Labelled photos from "plantvillage", an image-classification folder in litchi1058-web/RAG. The possible labels are: apple brown spot, apple normal, apple black spot.

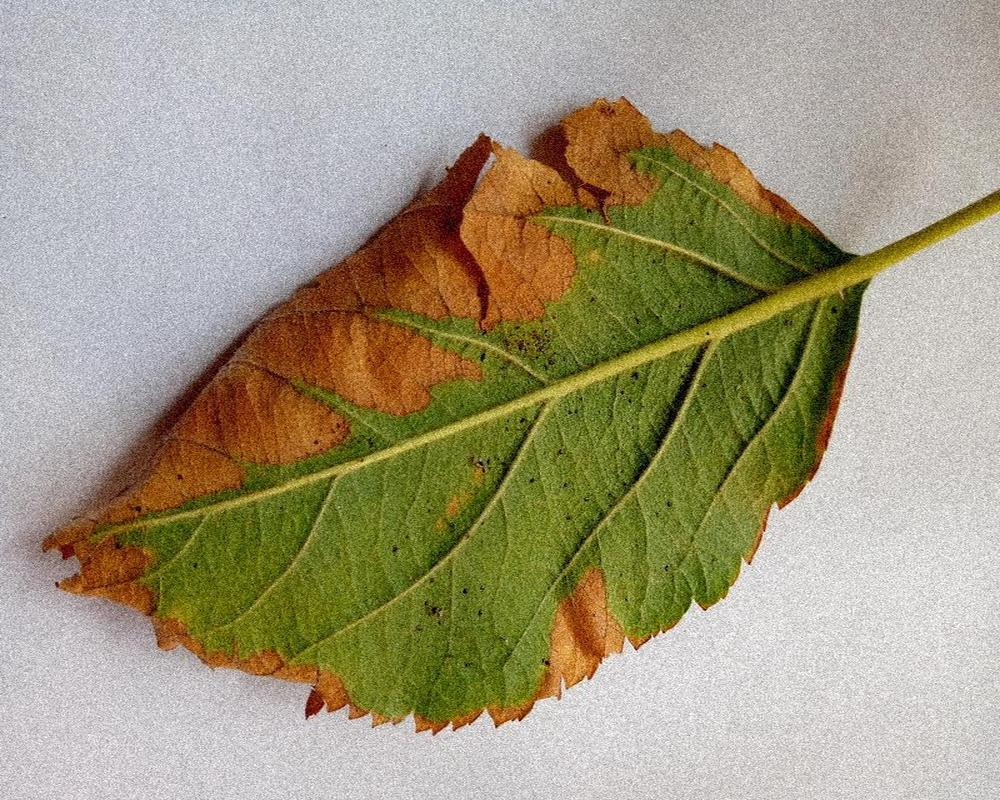
Label: apple brown spot

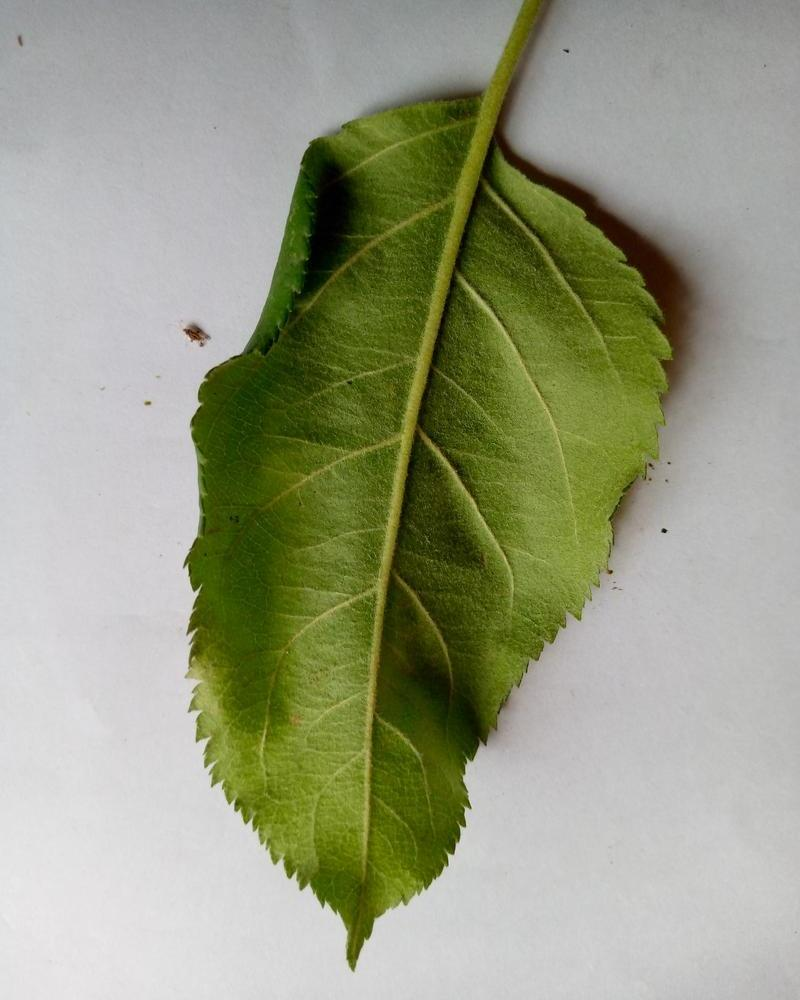
Label: apple normal

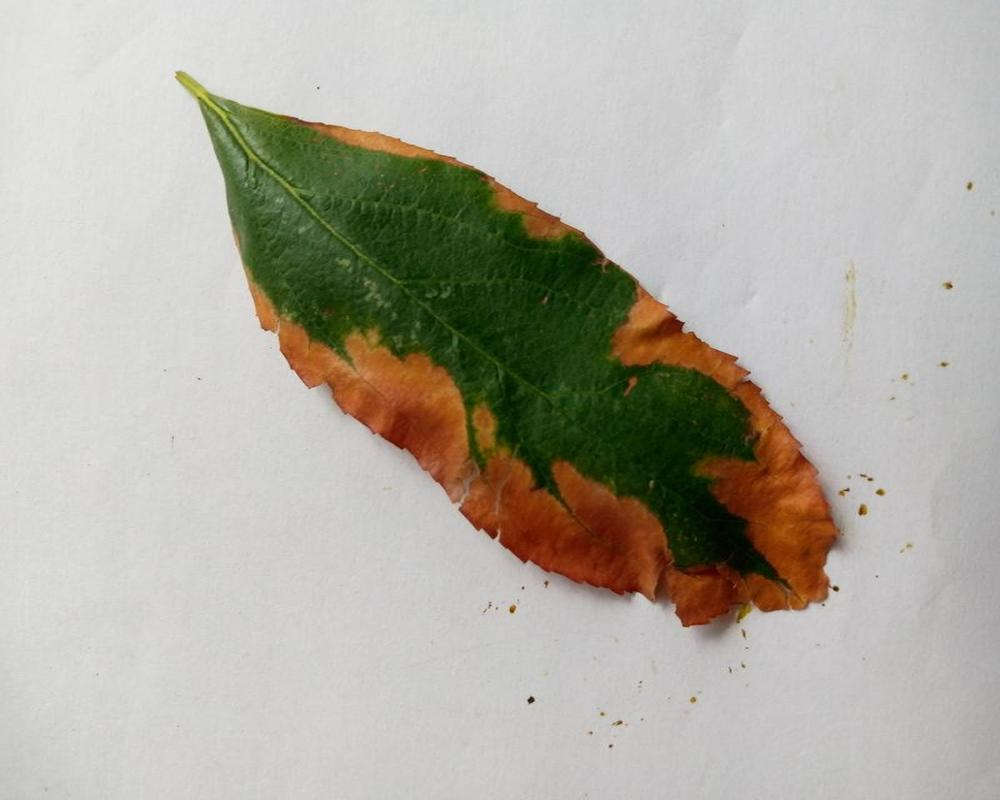
Label: apple brown spot

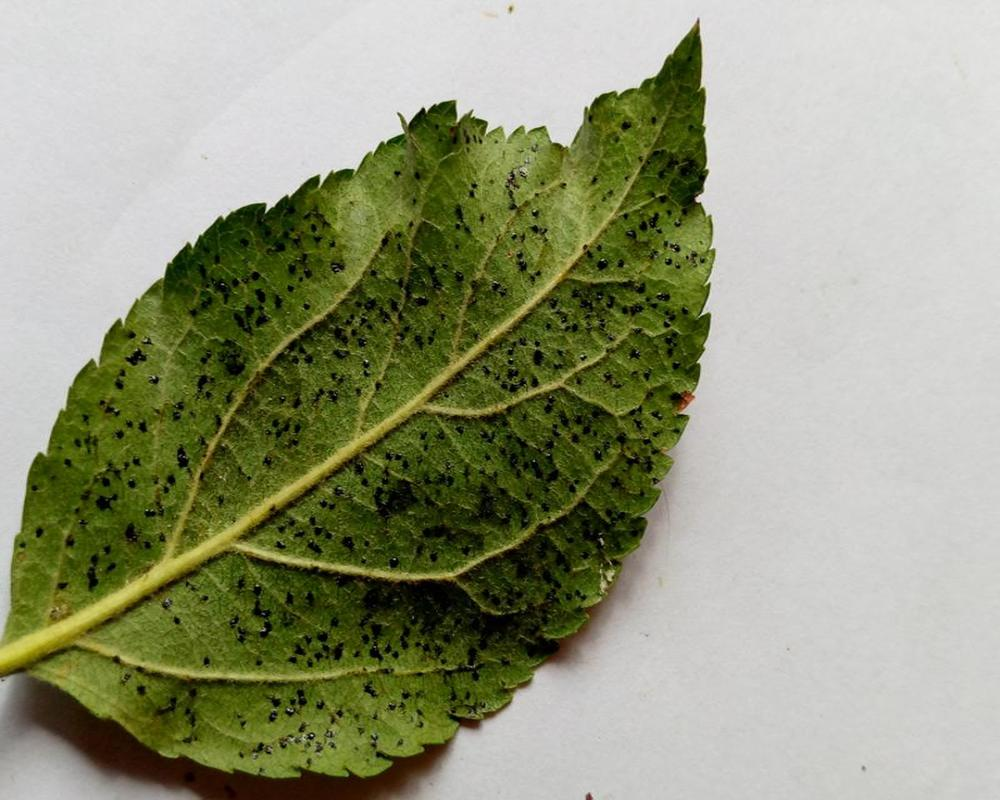
Label: apple black spot

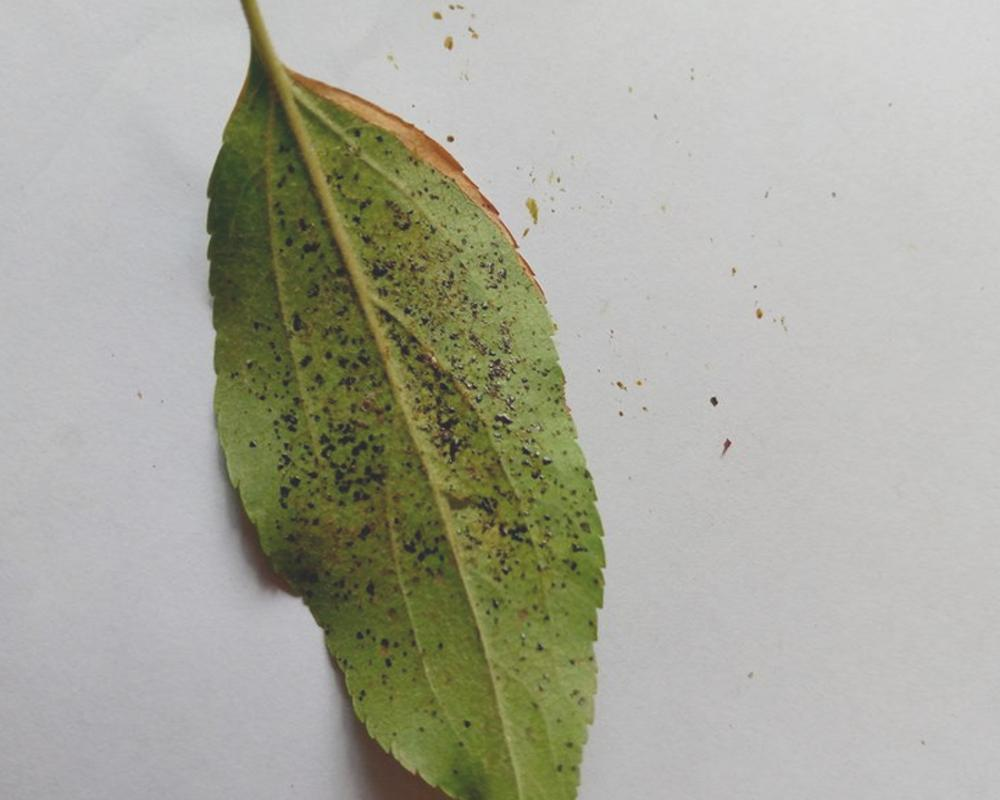
Label: apple black spot

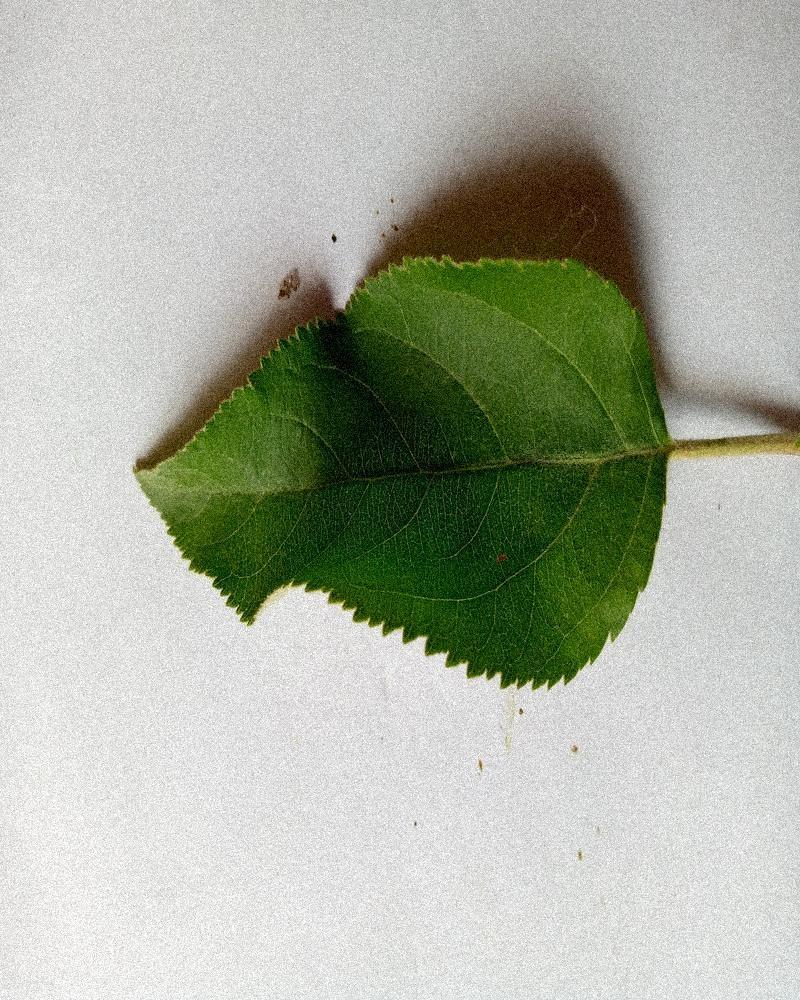
Label: apple normal
